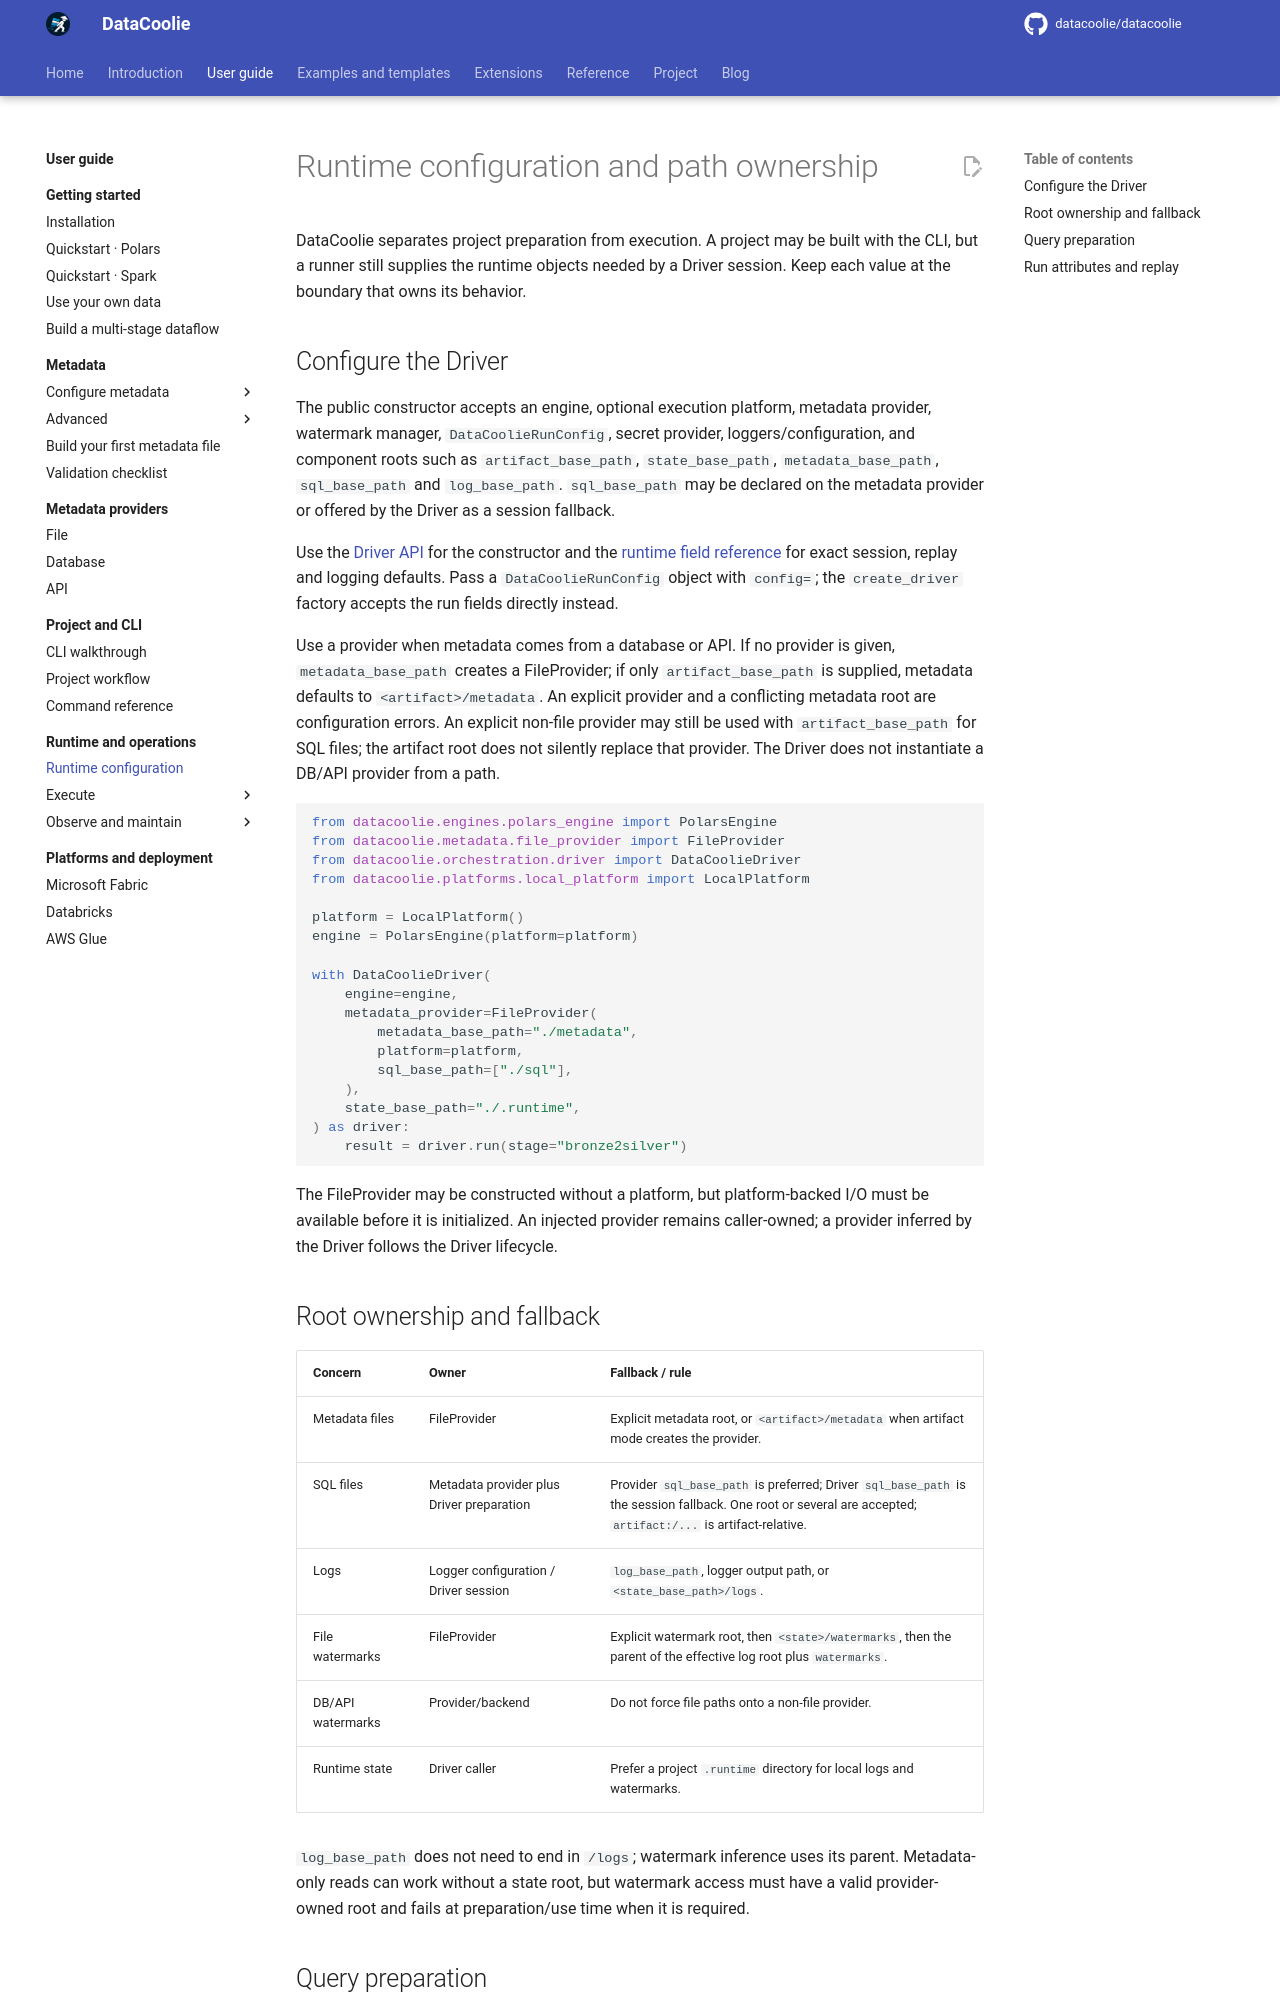

repository: datacoolie/datacoolie · page: guide/operations/runtime-configuration/index.html · generator: mkdocs

---
title: Runtime configuration and path ownership
description: Configure DataCoolie Driver sessions, providers, artifact and state roots, SQL files, logs, watermarks, replay and caller run attributes.
---

# Runtime configuration and path ownership

DataCoolie separates project preparation from execution. A project may be
built with the CLI, but a runner still supplies the runtime objects needed by a
Driver session. Keep each value at the boundary that owns its behavior.

## Configure the Driver

The public constructor accepts an engine, optional execution platform,
metadata provider, watermark manager, `DataCoolieRunConfig`, secret provider,
loggers/configuration, and component roots such as `artifact_base_path`,
`state_base_path`, `metadata_base_path`, `sql_base_path` and `log_base_path`.
`sql_base_path` may be declared on the metadata provider or offered by the
Driver as a session fallback.

Use the [Driver API](../../reference/api/orchestration.md#datacoolie.orchestration.driver.DataCoolieDriver)
for the constructor and the [runtime field reference](../../reference/runtime-configuration.md)
for exact session, replay and logging defaults. Pass a `DataCoolieRunConfig`
object with `config=`; the `create_driver` factory accepts the run fields
directly instead.

Use a provider when metadata comes from a database or API. If no provider is
given, `metadata_base_path` creates a FileProvider; if only
`artifact_base_path` is supplied, metadata defaults to `<artifact>/metadata`.
An explicit provider and a conflicting metadata root are configuration errors.
An explicit non-file provider may still be used with `artifact_base_path` for
SQL files; the artifact root does not silently replace that provider. The
Driver does not instantiate a DB/API provider from a path.

```python
from datacoolie.engines.polars_engine import PolarsEngine
from datacoolie.metadata.file_provider import FileProvider
from datacoolie.orchestration.driver import DataCoolieDriver
from datacoolie.platforms.local_platform import LocalPlatform

platform = LocalPlatform()
engine = PolarsEngine(platform=platform)

with DataCoolieDriver(
    engine=engine,
    metadata_provider=FileProvider(
        metadata_base_path="./metadata",
        platform=platform,
        sql_base_path=["./sql"],
    ),
    state_base_path="./.runtime",
) as driver:
    result = driver.run(stage="bronze2silver")
```

The FileProvider may be constructed without a platform, but platform-backed
I/O must be available before it is initialized. An injected provider remains
caller-owned; a provider inferred by the Driver follows the Driver lifecycle.

## Root ownership and fallback

| Concern | Owner | Fallback / rule |
|---|---|---|
| Metadata files | FileProvider | Explicit metadata root, or `<artifact>/metadata` when artifact mode creates the provider. |
| SQL files | Metadata provider plus Driver preparation | Provider `sql_base_path` is preferred; Driver `sql_base_path` is the session fallback. One root or several are accepted; `artifact:/...` is artifact-relative. |
| Logs | Logger configuration / Driver session | `log_base_path`, logger output path, or `<state_base_path>/logs`. |
| File watermarks | FileProvider | Explicit watermark root, then `<state>/watermarks`, then the parent of the effective log root plus `watermarks`. |
| DB/API watermarks | Provider/backend | Do not force file paths onto a non-file provider. |
| Runtime state | Driver caller | Prefer a project `.runtime` directory for local logs and watermarks. |

`log_base_path` does not need to end in `/logs`; watermark inference uses its
parent. Metadata-only reads can work without a state root, but watermark access
must have a valid provider-owned root and fails at preparation/use time when it
is required.
